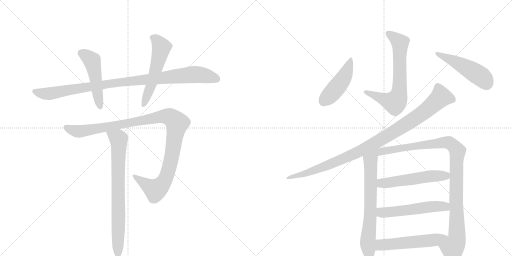
t = 0.00 s
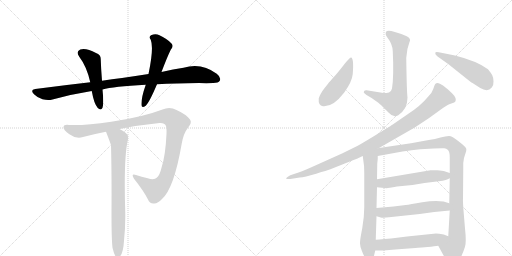
t = 2.31 s
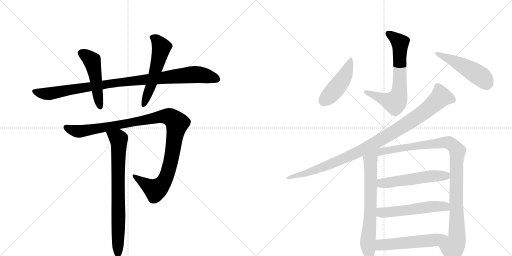
t = 4.62 s
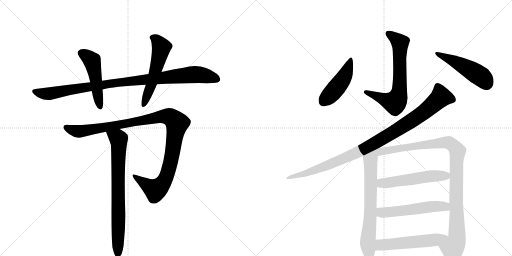
t = 6.92 s
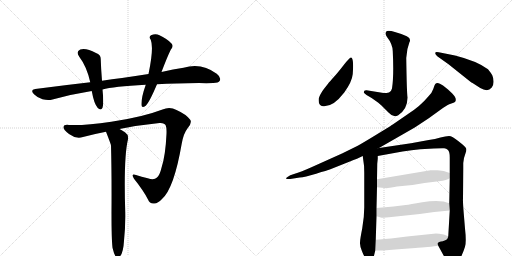
t = 9.23 s
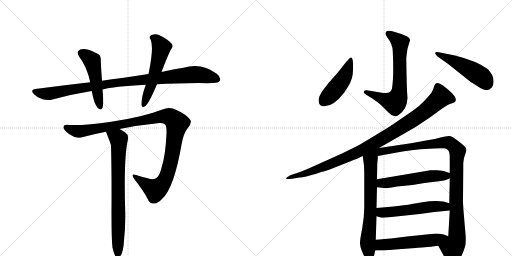
t = 11.54 s

The animated SVG that drew these frames (rendered in a browser with its animation timeline set to each time). Animation: 14 CSS @keyframes rules; one cycle of 11.54 s.

<svg version="1.1" viewBox="0 0 2048 1024" xmlns="http://www.w3.org/2000/svg">
  <g stroke="lightgray" stroke-dasharray="1,1" stroke-width="1" transform="scale(4, 4)">
    <line x1="0" y1="0" x2="256" y2="256"></line>
    <line x1="256" y1="0" x2="0" y2="256"></line>
    <line x1="128" y1="0" x2="128" y2="256"></line>
    <line x1="0" y1="128" x2="256" y2="128"></line>
    <line x1="256" y1="0" x2="512" y2="256"></line>
    <line x1="512" y1="0" x2="256" y2="256"></line>
    <line x1="384" y1="0" x2="384" y2="256"></line>
    <line x1="256" y1="128" x2="512" y2="128"></line>
  </g>
<g transform="scale(1, -1) translate(0, -850)">
   <style type="text/css">
    @keyframes keyframes0 {
      from {
       stroke: black;
       stroke-dashoffset: 992;
       stroke-width: 128;
       }
       76% {
       animation-timing-function: step-end;
       stroke: black;
       stroke-dashoffset: 0;
       stroke-width: 128;
       }
       to {
       stroke: black;
       stroke-width: 1024;
       }
       }
       #make-me-a-hanzi-animation-0 {
         animation: keyframes0 1.057292s both;
         animation-delay: 0.000000s;
         animation-timing-function: linear;
       }
    @keyframes keyframes1 {
      from {
       stroke: black;
       stroke-dashoffset: 494;
       stroke-width: 128;
       }
       62% {
       animation-timing-function: step-end;
       stroke: black;
       stroke-dashoffset: 0;
       stroke-width: 128;
       }
       to {
       stroke: black;
       stroke-width: 1024;
       }
       }
       #make-me-a-hanzi-animation-1 {
         animation: keyframes1 0.652018s both;
         animation-delay: 1.057292s;
         animation-timing-function: linear;
       }
    @keyframes keyframes2 {
      from {
       stroke: black;
       stroke-dashoffset: 552;
       stroke-width: 128;
       }
       64% {
       animation-timing-function: step-end;
       stroke: black;
       stroke-dashoffset: 0;
       stroke-width: 128;
       }
       to {
       stroke: black;
       stroke-width: 1024;
       }
       }
       #make-me-a-hanzi-animation-2 {
         animation: keyframes2 0.699219s both;
         animation-delay: 1.709310s;
         animation-timing-function: linear;
       }
    @keyframes keyframes3 {
      from {
       stroke: black;
       stroke-dashoffset: 1105;
       stroke-width: 128;
       }
       78% {
       animation-timing-function: step-end;
       stroke: black;
       stroke-dashoffset: 0;
       stroke-width: 128;
       }
       to {
       stroke: black;
       stroke-width: 1024;
       }
       }
       #make-me-a-hanzi-animation-3 {
         animation: keyframes3 1.149251s both;
         animation-delay: 2.408529s;
         animation-timing-function: linear;
       }
    @keyframes keyframes4 {
      from {
       stroke: black;
       stroke-dashoffset: 766;
       stroke-width: 128;
       }
       71% {
       animation-timing-function: step-end;
       stroke: black;
       stroke-dashoffset: 0;
       stroke-width: 128;
       }
       to {
       stroke: black;
       stroke-width: 1024;
       }
       }
       #make-me-a-hanzi-animation-4 {
         animation: keyframes4 0.873372s both;
         animation-delay: 3.557780s;
         animation-timing-function: linear;
       }
    @keyframes keyframes5 {
      from {
       stroke: black;
       stroke-dashoffset: 682;
       stroke-width: 128;
       }
       69% {
       animation-timing-function: step-end;
       stroke: black;
       stroke-dashoffset: 0;
       stroke-width: 128;
       }
       to {
       stroke: black;
       stroke-width: 1024;
       }
       }
       #make-me-a-hanzi-animation-5 {
         animation: keyframes5 0.805013s both;
         animation-delay: 4.431152s;
         animation-timing-function: linear;
       }
    @keyframes keyframes6 {
      from {
       stroke: black;
       stroke-dashoffset: 463;
       stroke-width: 128;
       }
       60% {
       animation-timing-function: step-end;
       stroke: black;
       stroke-dashoffset: 0;
       stroke-width: 128;
       }
       to {
       stroke: black;
       stroke-width: 1024;
       }
       }
       #make-me-a-hanzi-animation-6 {
         animation: keyframes6 0.626790s both;
         animation-delay: 5.236165s;
         animation-timing-function: linear;
       }
    @keyframes keyframes7 {
      from {
       stroke: black;
       stroke-dashoffset: 489;
       stroke-width: 128;
       }
       61% {
       animation-timing-function: step-end;
       stroke: black;
       stroke-dashoffset: 0;
       stroke-width: 128;
       }
       to {
       stroke: black;
       stroke-width: 1024;
       }
       }
       #make-me-a-hanzi-animation-7 {
         animation: keyframes7 0.647949s both;
         animation-delay: 5.862956s;
         animation-timing-function: linear;
       }
    @keyframes keyframes8 {
      from {
       stroke: black;
       stroke-dashoffset: 1007;
       stroke-width: 128;
       }
       77% {
       animation-timing-function: step-end;
       stroke: black;
       stroke-dashoffset: 0;
       stroke-width: 128;
       }
       to {
       stroke: black;
       stroke-width: 1024;
       }
       }
       #make-me-a-hanzi-animation-8 {
         animation: keyframes8 1.069499s both;
         animation-delay: 6.510905s;
         animation-timing-function: linear;
       }
    @keyframes keyframes9 {
      from {
       stroke: black;
       stroke-dashoffset: 700;
       stroke-width: 128;
       }
       69% {
       animation-timing-function: step-end;
       stroke: black;
       stroke-dashoffset: 0;
       stroke-width: 128;
       }
       to {
       stroke: black;
       stroke-width: 1024;
       }
       }
       #make-me-a-hanzi-animation-9 {
         animation: keyframes9 0.819661s both;
         animation-delay: 7.580404s;
         animation-timing-function: linear;
       }
    @keyframes keyframes10 {
      from {
       stroke: black;
       stroke-dashoffset: 1031;
       stroke-width: 128;
       }
       77% {
       animation-timing-function: step-end;
       stroke: black;
       stroke-dashoffset: 0;
       stroke-width: 128;
       }
       to {
       stroke: black;
       stroke-width: 1024;
       }
       }
       #make-me-a-hanzi-animation-10 {
         animation: keyframes10 1.089030s both;
         animation-delay: 8.400065s;
         animation-timing-function: linear;
       }
    @keyframes keyframes11 {
      from {
       stroke: black;
       stroke-dashoffset: 541;
       stroke-width: 128;
       }
       64% {
       animation-timing-function: step-end;
       stroke: black;
       stroke-dashoffset: 0;
       stroke-width: 128;
       }
       to {
       stroke: black;
       stroke-width: 1024;
       }
       }
       #make-me-a-hanzi-animation-11 {
         animation: keyframes11 0.690267s both;
         animation-delay: 9.489095s;
         animation-timing-function: linear;
       }
    @keyframes keyframes12 {
      from {
       stroke: black;
       stroke-dashoffset: 544;
       stroke-width: 128;
       }
       64% {
       animation-timing-function: step-end;
       stroke: black;
       stroke-dashoffset: 0;
       stroke-width: 128;
       }
       to {
       stroke: black;
       stroke-width: 1024;
       }
       }
       #make-me-a-hanzi-animation-12 {
         animation: keyframes12 0.692708s both;
         animation-delay: 10.179362s;
         animation-timing-function: linear;
       }
    @keyframes keyframes13 {
      from {
       stroke: black;
       stroke-dashoffset: 512;
       stroke-width: 128;
       }
       63% {
       animation-timing-function: step-end;
       stroke: black;
       stroke-dashoffset: 0;
       stroke-width: 128;
       }
       to {
       stroke: black;
       stroke-width: 1024;
       }
       }
       #make-me-a-hanzi-animation-13 {
         animation: keyframes13 0.666667s both;
         animation-delay: 10.872070s;
         animation-timing-function: linear;
       }
</style>
<path d="M 628 513 Q 704 517 796 518 Q 826 517 853 518 Q 874 518 879 527 Q 886 540 867 555 Q 806 601 734 579 Q 694 573 646 562 L 594 554 Q 543 547 488 538 Q 448 534 408 527 L 361 521 Q 255 509 141 494 Q 119 491 136 473 Q 151 458 170 453 Q 192 447 210 452 Q 285 473 367 486 L 410 492 Q 452 504 583 511 L 628 513 Z" fill="lightgray"></path> 
<path d="M 408 527 Q 404 575 403 612 Q 404 631 384 638 Q 345 659 321 652 Q 302 643 317 623 Q 347 584 361 521 L 367 486 Q 376 435 391 418 Q 404 406 410 419 Q 416 435 410 492 L 408 527 Z" fill="lightgray"></path> 
<path d="M 646 562 Q 670 625 683 651 Q 696 666 686 676 Q 673 692 638 709 Q 622 718 604 709 Q 594 702 603 691 Q 616 658 594 554 L 583 511 Q 564 457 566 429 Q 567 416 583 427 Q 598 442 628 513 L 646 562 Z" fill="lightgray"></path> 
<path d="M 478 334 Q 557 350 638 358 Q 659 359 663 348 Q 667 339 666 315 Q 662 227 646 179 Q 639 149 628 140 Q 616 128 591 137 Q 566 143 544 150 Q 522 157 536 135 Q 573 89 592 52 Q 599 33 618 36 Q 631 37 648 54 Q 696 96 727 276 Q 734 316 751 338 Q 770 360 760 372 Q 744 393 706 410 Q 679 425 650 412 Q 569 381 445 363 Q 337 347 276 350 Q 255 353 254 341 Q 253 331 276 314 Q 304 293 332 302 Q 377 314 424 323 L 478 334 Z" fill="lightgray"></path> 
<path d="M 450 -141 Q 456 -166 462 -175 Q 468 -182 475 -180 Q 493 -168 496 -113 Q 502 -56 501 0 Q 494 220 512 293 Q 515 311 501 320 Q 488 329 478 334 C 452 349 413 351 424 323 Q 442 277 444 269 Q 447 161 446 -4 Q 446 -107 450 -141 Z" fill="lightgray"></path> 
<path d="M 1568 496 Q 1565 483 1556 480.5 Q 1547 478 1534 478 L 1466 489 Q 1455 490 1455 480 Q 1457 477 1466 470 Q 1489 458 1512 440 L 1527 427 L 1547 407 Q 1551 403 1554 400 Q 1573 378 1593 389 Q 1630 414 1630 460 Q 1627 481 1625 618 Q 1627 655 1638 682 Q 1646 695 1627 705 Q 1608 715 1579.5 722.5 Q 1551 730 1545 724 Q 1539 714 1548 702 Q 1570 674 1571 646 Q 1576 544 1568 496 Z" fill="lightgray"></path> 
<path d="M 1404 620 Q 1399 621 1375 590 Q 1351 559 1334.5 541 Q 1318 523 1312 515 Q 1306 507 1297 496.5 Q 1288 486 1281.5 472 Q 1275 458 1275 456 Q 1272 428 1292 425 Q 1332 421 1377 480 Q 1408 523 1411 554 Q 1416 619 1404 620 Z" fill="lightgray"></path> 
<path d="M 1755 641 Q 1741 644 1741 638 Q 1740 633 1749 625 L 1794 593 L 1883 522 Q 1885 521 1890 518 L 1921 498 Q 1951 480 1967 500 Q 1975 510 1974 525.5 Q 1973 541 1969 549 Q 1965 557 1952 573 Q 1908 606 1820 628 L 1755 641 Z" fill="lightgray"></path> 
<path d="M 1516 258 L 1659 340 L 1715 377 L 1762 411 Q 1786 429 1797 433 L 1814 439 Q 1818 441 1822 445 Q 1827 458 1809 476 L 1792 492 L 1772 508 Q 1758 518 1751 518 Q 1744 518 1741 514 Q 1738 510 1733 494.5 Q 1728 479 1714 465 Q 1682 426 1632 394 L 1571 352 Q 1567 349 1511.5 315 Q 1456 281 1431 267 L 1368 236 L 1279 196 Q 1213 166 1197 161 L 1161 149 Q 1157 147 1150 142.5 Q 1143 138 1145 135.5 Q 1147 133 1161 134 L 1199 140 Q 1218 142 1264.5 155.5 Q 1311 169 1319 172 L 1402 205 Q 1429 216 1430 216 L 1451 226 L 1516 258 Z" fill="lightgray"></path> 
<path d="M 1451 226 L 1453 210 Q 1457 191 1457 160 L 1457 20 Q 1457 -17 1449 -63 Q 1440 -108 1440 -120 Q 1439 -132 1448 -155 Q 1457 -178 1465 -186 Q 1473 -194 1482 -194 Q 1491 -194 1495 -177 L 1501 -152 L 1503 -109 L 1506 -15 L 1506 18 L 1508 101 L 1508 133 L 1509 195 L 1511 215 L 1511 226 C 1512 271 1438 327 1451 226 Z" fill="lightgray"></path> 
<path d="M 1753 -133 L 1793 -206 Q 1795 -211 1804 -212 Q 1813 -212 1823 -208 Q 1832 -203 1843 -180 Q 1854 -157 1860 -137 Q 1866 -117 1860 -64 L 1855 -4 Q 1851 45 1852 55 L 1853 175 L 1853 198 L 1856 218 L 1863 240 Q 1866 248 1865 255 Q 1864 261 1849 273 L 1834 285 Q 1808 306 1796 306 Q 1783 306 1762 300 Q 1741 293 1715 290 L 1644 277 L 1516 258 C 1486 254 1481 221 1511 226 L 1610 244 Q 1647 250 1681 253 L 1735 256 Q 1768 258 1777 257 Q 1785 256 1792 250 Q 1799 243 1799 220 L 1799 158 L 1799 137 L 1797 37 L 1799 8 L 1793 -95 C 1791 -125 1739 -107 1753 -133 Z" fill="lightgray"></path> 
<path d="M 1508 101 L 1547 97 Q 1552 98 1588 104 L 1650 110 L 1698 118 L 1763 126 Q 1777 126 1799 137 C 1825 149 1825 149 1799 158 L 1778 165 Q 1771 168 1749 169 Q 1727 170 1722 169 L 1508 133 C 1478 128 1478 104 1508 101 Z" fill="lightgray"></path> 
<path d="M 1506 -15 L 1523 -20 Q 1534 -22 1556 -19 L 1679 -6 L 1737 2 L 1799 8 C 1829 11 1826 28 1797 37 L 1774 44 Q 1738 49 1689 41 Q 1639 32 1623 30 L 1574 24 L 1506 18 C 1476 15 1477 -7 1506 -15 Z" fill="lightgray"></path> 
<path d="M 1501 -152 L 1533 -152 L 1594 -147 L 1662 -142 Q 1668 -140 1688 -140 L 1710 -138 Q 1741 -135 1753 -133 C 1783 -129 1821 -106 1793 -95 L 1775 -88 Q 1754 -84 1744 -84 L 1628 -96 L 1564 -104 L 1538 -106 Q 1516 -108 1503 -109 C 1473 -111 1471 -152 1501 -152 Z" fill="lightgray"></path> 
      <clipPath id="make-me-a-hanzi-clip-0">
      <path d="M 628 513 Q 704 517 796 518 Q 826 517 853 518 Q 874 518 879 527 Q 886 540 867 555 Q 806 601 734 579 Q 694 573 646 562 L 594 554 Q 543 547 488 538 Q 448 534 408 527 L 361 521 Q 255 509 141 494 Q 119 491 136 473 Q 151 458 170 453 Q 192 447 210 452 Q 285 473 367 486 L 410 492 Q 452 504 583 511 L 628 513 Z" fill="lightgray"></path>
      </clipPath>
      <path clip-path="url(#make-me-a-hanzi-clip-0)" d="M 139 483 L 192 475 L 457 518 L 763 552 L 809 550 L 867 534 " fill="none" id="make-me-a-hanzi-animation-0" stroke-dasharray="864 1728" stroke-linecap="round"></path>

      <clipPath id="make-me-a-hanzi-clip-1">
      <path d="M 408 527 Q 404 575 403 612 Q 404 631 384 638 Q 345 659 321 652 Q 302 643 317 623 Q 347 584 361 521 L 367 486 Q 376 435 391 418 Q 404 406 410 419 Q 416 435 410 492 L 408 527 Z" fill="lightgray"></path>
      </clipPath>
      <path clip-path="url(#make-me-a-hanzi-clip-1)" d="M 327 636 L 369 605 L 400 422 " fill="none" id="make-me-a-hanzi-animation-1" stroke-dasharray="366 732" stroke-linecap="round"></path>

      <clipPath id="make-me-a-hanzi-clip-2">
      <path d="M 646 562 Q 670 625 683 651 Q 696 666 686 676 Q 673 692 638 709 Q 622 718 604 709 Q 594 702 603 691 Q 616 658 594 554 L 583 511 Q 564 457 566 429 Q 567 416 583 427 Q 598 442 628 513 L 646 562 Z" fill="lightgray"></path>
      </clipPath>
      <path clip-path="url(#make-me-a-hanzi-clip-2)" d="M 610 700 L 625 691 L 646 661 L 606 511 L 575 430 " fill="none" id="make-me-a-hanzi-animation-2" stroke-dasharray="424 848" stroke-linecap="round"></path>

      <clipPath id="make-me-a-hanzi-clip-3">
      <path d="M 478 334 Q 557 350 638 358 Q 659 359 663 348 Q 667 339 666 315 Q 662 227 646 179 Q 639 149 628 140 Q 616 128 591 137 Q 566 143 544 150 Q 522 157 536 135 Q 573 89 592 52 Q 599 33 618 36 Q 631 37 648 54 Q 696 96 727 276 Q 734 316 751 338 Q 770 360 760 372 Q 744 393 706 410 Q 679 425 650 412 Q 569 381 445 363 Q 337 347 276 350 Q 255 353 254 341 Q 253 331 276 314 Q 304 293 332 302 Q 377 314 424 323 L 478 334 Z" fill="lightgray"></path>
      </clipPath>
      <path clip-path="url(#make-me-a-hanzi-clip-3)" d="M 264 340 L 313 324 L 640 383 L 667 385 L 685 379 L 708 356 L 688 226 L 670 155 L 656 124 L 620 90 L 538 144 " fill="none" id="make-me-a-hanzi-animation-3" stroke-dasharray="977 1954" stroke-linecap="round"></path>

      <clipPath id="make-me-a-hanzi-clip-4">
      <path d="M 450 -141 Q 456 -166 462 -175 Q 468 -182 475 -180 Q 493 -168 496 -113 Q 502 -56 501 0 Q 494 220 512 293 Q 515 311 501 320 Q 488 329 478 334 C 452 349 413 351 424 323 Q 442 277 444 269 Q 447 161 446 -4 Q 446 -107 450 -141 Z" fill="lightgray"></path>
      </clipPath>
      <path clip-path="url(#make-me-a-hanzi-clip-4)" d="M 433 315 L 474 293 L 476 276 L 471 -170 " fill="none" id="make-me-a-hanzi-animation-4" stroke-dasharray="638 1276" stroke-linecap="round"></path>

      <clipPath id="make-me-a-hanzi-clip-5">
      <path d="M 1568 496 Q 1565 483 1556 480.5 Q 1547 478 1534 478 L 1466 489 Q 1455 490 1455 480 Q 1457 477 1466 470 Q 1489 458 1512 440 L 1527 427 L 1547 407 Q 1551 403 1554 400 Q 1573 378 1593 389 Q 1630 414 1630 460 Q 1627 481 1625 618 Q 1627 655 1638 682 Q 1646 695 1627 705 Q 1608 715 1579.5 722.5 Q 1551 730 1545 724 Q 1539 714 1548 702 Q 1570 674 1571 646 Q 1576 544 1568 496 Z" fill="lightgray"></path>
      </clipPath>
      <path clip-path="url(#make-me-a-hanzi-clip-5)" d="M 1551 717 L 1600 679 L 1599 502 L 1590 455 L 1579 440 L 1571 441 L 1465 480 " fill="none" id="make-me-a-hanzi-animation-5" stroke-dasharray="554 1108" stroke-linecap="round"></path>

      <clipPath id="make-me-a-hanzi-clip-6">
      <path d="M 1404 620 Q 1399 621 1375 590 Q 1351 559 1334.5 541 Q 1318 523 1312 515 Q 1306 507 1297 496.5 Q 1288 486 1281.5 472 Q 1275 458 1275 456 Q 1272 428 1292 425 Q 1332 421 1377 480 Q 1408 523 1411 554 Q 1416 619 1404 620 Z" fill="lightgray"></path>
      </clipPath>
      <path clip-path="url(#make-me-a-hanzi-clip-6)" d="M 1403 615 L 1379 546 L 1333 482 L 1294 443 " fill="none" id="make-me-a-hanzi-animation-6" stroke-dasharray="335 670" stroke-linecap="round"></path>

      <clipPath id="make-me-a-hanzi-clip-7">
      <path d="M 1755 641 Q 1741 644 1741 638 Q 1740 633 1749 625 L 1794 593 L 1883 522 Q 1885 521 1890 518 L 1921 498 Q 1951 480 1967 500 Q 1975 510 1974 525.5 Q 1973 541 1969 549 Q 1965 557 1952 573 Q 1908 606 1820 628 L 1755 641 Z" fill="lightgray"></path>
      </clipPath>
      <path clip-path="url(#make-me-a-hanzi-clip-7)" d="M 1749 634 L 1883 570 L 1924 544 L 1946 515 " fill="none" id="make-me-a-hanzi-animation-7" stroke-dasharray="361 722" stroke-linecap="round"></path>

      <clipPath id="make-me-a-hanzi-clip-8">
      <path d="M 1516 258 L 1659 340 L 1715 377 L 1762 411 Q 1786 429 1797 433 L 1814 439 Q 1818 441 1822 445 Q 1827 458 1809 476 L 1792 492 L 1772 508 Q 1758 518 1751 518 Q 1744 518 1741 514 Q 1738 510 1733 494.5 Q 1728 479 1714 465 Q 1682 426 1632 394 L 1571 352 Q 1567 349 1511.5 315 Q 1456 281 1431 267 L 1368 236 L 1279 196 Q 1213 166 1197 161 L 1161 149 Q 1157 147 1150 142.5 Q 1143 138 1145 135.5 Q 1147 133 1161 134 L 1199 140 Q 1218 142 1264.5 155.5 Q 1311 169 1319 172 L 1402 205 Q 1429 216 1430 216 L 1451 226 L 1516 258 Z" fill="lightgray"></path>
      </clipPath>
      <path clip-path="url(#make-me-a-hanzi-clip-8)" d="M 1812 451 L 1764 462 L 1648 368 L 1447 249 L 1271 173 L 1149 138 " fill="none" id="make-me-a-hanzi-animation-8" stroke-dasharray="879 1758" stroke-linecap="round"></path>

      <clipPath id="make-me-a-hanzi-clip-9">
      <path d="M 1451 226 L 1453 210 Q 1457 191 1457 160 L 1457 20 Q 1457 -17 1449 -63 Q 1440 -108 1440 -120 Q 1439 -132 1448 -155 Q 1457 -178 1465 -186 Q 1473 -194 1482 -194 Q 1491 -194 1495 -177 L 1501 -152 L 1503 -109 L 1506 -15 L 1506 18 L 1508 101 L 1508 133 L 1509 195 L 1511 215 L 1511 226 C 1512 271 1438 327 1451 226 Z" fill="lightgray"></path>
      </clipPath>
      <path clip-path="url(#make-me-a-hanzi-clip-9)" d="M 1510 253 L 1482 210 L 1481 -22 L 1471 -122 L 1480 -182 " fill="none" id="make-me-a-hanzi-animation-9" stroke-dasharray="572 1144" stroke-linecap="round"></path>

      <clipPath id="make-me-a-hanzi-clip-10">
      <path d="M 1753 -133 L 1793 -206 Q 1795 -211 1804 -212 Q 1813 -212 1823 -208 Q 1832 -203 1843 -180 Q 1854 -157 1860 -137 Q 1866 -117 1860 -64 L 1855 -4 Q 1851 45 1852 55 L 1853 175 L 1853 198 L 1856 218 L 1863 240 Q 1866 248 1865 255 Q 1864 261 1849 273 L 1834 285 Q 1808 306 1796 306 Q 1783 306 1762 300 Q 1741 293 1715 290 L 1644 277 L 1516 258 C 1486 254 1481 221 1511 226 L 1610 244 Q 1647 250 1681 253 L 1735 256 Q 1768 258 1777 257 Q 1785 256 1792 250 Q 1799 243 1799 220 L 1799 158 L 1799 137 L 1797 37 L 1799 8 L 1793 -95 C 1791 -125 1739 -107 1753 -133 Z" fill="lightgray"></path>
      </clipPath>
      <path clip-path="url(#make-me-a-hanzi-clip-10)" d="M 1517 230 L 1539 247 L 1774 280 L 1799 277 L 1826 252 L 1828 -94 L 1824 -119 L 1810 -142 L 1807 -192 " fill="none" id="make-me-a-hanzi-animation-10" stroke-dasharray="903 1806" stroke-linecap="round"></path>

      <clipPath id="make-me-a-hanzi-clip-11">
      <path d="M 1508 101 L 1547 97 Q 1552 98 1588 104 L 1650 110 L 1698 118 L 1763 126 Q 1777 126 1799 137 C 1825 149 1825 149 1799 158 L 1778 165 Q 1771 168 1749 169 Q 1727 170 1722 169 L 1508 133 C 1478 128 1478 104 1508 101 Z" fill="lightgray"></path>
      </clipPath>
      <path clip-path="url(#make-me-a-hanzi-clip-11)" d="M 1515 106 L 1525 117 L 1739 147 L 1783 147 L 1791 153 " fill="none" id="make-me-a-hanzi-animation-11" stroke-dasharray="413 826" stroke-linecap="round"></path>

      <clipPath id="make-me-a-hanzi-clip-12">
      <path d="M 1506 -15 L 1523 -20 Q 1534 -22 1556 -19 L 1679 -6 L 1737 2 L 1799 8 C 1829 11 1826 28 1797 37 L 1774 44 Q 1738 49 1689 41 Q 1639 32 1623 30 L 1574 24 L 1506 18 C 1476 15 1477 -7 1506 -15 Z" fill="lightgray"></path>
      </clipPath>
      <path clip-path="url(#make-me-a-hanzi-clip-12)" d="M 1513 13 L 1528 0 L 1547 0 L 1754 25 L 1781 24 L 1791 15 " fill="none" id="make-me-a-hanzi-animation-12" stroke-dasharray="416 832" stroke-linecap="round"></path>

      <clipPath id="make-me-a-hanzi-clip-13">
      <path d="M 1501 -152 L 1533 -152 L 1594 -147 L 1662 -142 Q 1668 -140 1688 -140 L 1710 -138 Q 1741 -135 1753 -133 C 1783 -129 1821 -106 1793 -95 L 1775 -88 Q 1754 -84 1744 -84 L 1628 -96 L 1564 -104 L 1538 -106 Q 1516 -108 1503 -109 C 1473 -111 1471 -152 1501 -152 Z" fill="lightgray"></path>
      </clipPath>
      <path clip-path="url(#make-me-a-hanzi-clip-13)" d="M 1517 -131 L 1553 -131 L 1562 -137 L 1583 -123 L 1643 -120 L 1659 -109 L 1673 -116 L 1697 -115 L 1717 -105 L 1729 -112 L 1757 -107 " fill="none" id="make-me-a-hanzi-animation-13" stroke-dasharray="384 768" stroke-linecap="round"></path>

</g>
</svg>
